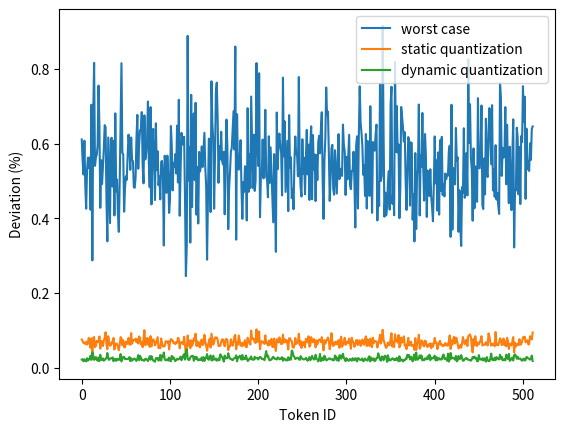
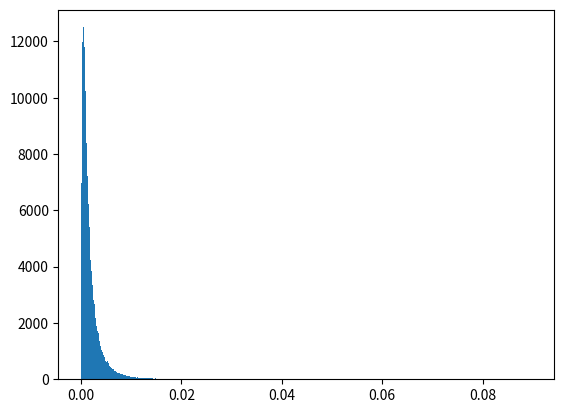

Generate these figures, in order, with matplotlib:
import numpy as np
import matplotlib.pyplot as plt

fig1, ax1 = plt.subplots()
fig2, ax2 = plt.subplots()

SOFTMAX_QUANT_SCALE = 127

SEQLEN = 512
HEAD_DIM = 64

f_q = np.random.randn(SEQLEN, HEAD_DIM)
f_k = np.random.randn(SEQLEN, HEAD_DIM)
f_v = np.random.randn(SEQLEN, HEAD_DIM)

# GEMM1
f_s = np.matmul(f_q, np.transpose(f_k), dtype = np.float32) / np.sqrt(HEAD_DIM)
f_p = np.zeros_like(f_s)

# Softmax
for row in range(SEQLEN):
    row_max = np.max(f_s[row])  # scalar
    row_exp = np.exp(f_s[row] - row_max)  # vector
    row_exp_sum = np.sum(row_exp) # scalar
    f_p[row] = row_exp/row_exp_sum

ax2.hist(f_p.flatten(),1000)
# GEMM2
f_o_ref = np.matmul(f_p, f_v, dtype = np.float32)  # Ground truth

def quantize_to_int8(tensor, clip_max, quant_range = 127):
    scale = quant_range / clip_max
    min_bound = - quant_range
    max_bound = quant_range
    outputs = np.clip((tensor.astype(np.float32) * scale).round(), min_bound, max_bound)
    quant_tensor = outputs.astype(np.int8)
    return quant_tensor

def quantize_to_uint8(tensor, clip_max, quant_range = 255):  #
    scale = quant_range / clip_max
    max_bound = quant_range
    outputs = np.clip((tensor.astype(np.float32) * scale).round(), 0, max_bound)
    quant_tensor = outputs.astype(np.uint8)
    return quant_tensor

# input quant arguments
q_amax = np.abs(f_q).max()
k_amax = np.abs(f_k).max()
v_amax = np.abs(f_v).max()
p_amax_ref = np.abs(f_p).max()  # potential
o_amax = np.abs(f_o_ref).max()

i8_q = quantize_to_int8(f_q, q_amax)
i8_k = quantize_to_int8(f_k, k_amax)
i8_v = quantize_to_int8(f_v, v_amax)

# C1 GEMM1
i32_s = np.matmul(i8_q, np.transpose(i8_k), dtype = np.int32)
f_s = (i32_s * q_amax/127 * k_amax/127) / np.sqrt(HEAD_DIM)
f_p = np.zeros_like(f_s, dtype=np.float32)

# C1 Softmax
p_amax = 1
for row in range(SEQLEN):
    row_max = np.max(f_s[row])  # scalar
    row_exp = np.exp(f_s[row] - row_max)  # vector
    row_exp_sum = np.sum(row_exp) # scalar
    f_p[row] = row_exp/row_exp_sum

i8_p = quantize_to_uint8(f_p, p_amax, SOFTMAX_QUANT_SCALE)
# C1 GEMM2
i32_o = np.matmul(i8_p, i8_v, dtype = np.int32)  # int8 result for case 1
f_o1 = i32_o * p_amax/SOFTMAX_QUANT_SCALE * v_amax/127

f_o1_diff_row_abs = np.linalg.norm(f_o1-f_o_ref, ord=2, axis=1)/ np.linalg.norm(f_o_ref, ord=2, axis=1)
ax1.plot(np.arange(SEQLEN),f_o1_diff_row_abs)


# C2 GEMM1
i32_s = np.matmul(i8_q, np.transpose(i8_k), dtype = np.int32)
f_s = (i32_s * q_amax/127 * k_amax/127) / np.sqrt(HEAD_DIM)
f_p = np.zeros_like(f_s, dtype=np.float32)

# C2 Softmax
p_amax = p_amax_ref
for row in range(SEQLEN):
    row_max = np.max(f_s[row])  # scalar
    row_exp = np.exp(f_s[row] - row_max)  # vector
    row_exp_sum = np.sum(row_exp) # scalar
    f_p[row] = row_exp/row_exp_sum

i8_p = quantize_to_uint8(f_p, p_amax, SOFTMAX_QUANT_SCALE)
# C2 GEMM2
i32_o = np.matmul(i8_p, i8_v, dtype = np.int32)  # int8 result for case 1
f_o2 = i32_o * p_amax/SOFTMAX_QUANT_SCALE * v_amax/127

f_o2_diff_row_abs = np.linalg.norm(f_o2-f_o_ref, ord=2, axis=1)/ np.linalg.norm(f_o_ref, ord=2, axis=1)
ax1.plot(np.arange(SEQLEN),f_o2_diff_row_abs)

# C3 GEMM1
i32_s = np.matmul(i8_q, np.transpose(i8_k), dtype = np.int32)
f_s = (i32_s * q_amax/127 * k_amax/127) / np.sqrt(HEAD_DIM)
f_p = np.zeros_like(f_s, dtype=np.float32)

# C3 Softmax
ui8_p = np.zeros_like(f_p, dtype=np.uint8)
p_amax = np.zeros(SEQLEN, dtype=np.float32)
for row in range(SEQLEN):
    row_max = np.max(f_s[row])  # scalar
    row_exp = np.exp(f_s[row] - row_max)  # vector
    row_exp_sum = np.sum(row_exp) # scalar
    f_p[row] = row_exp/row_exp_sum
    p_amax[row] = np.max(f_p[row])
    ui8_p[row] = quantize_to_uint8(f_p[row], p_amax[row], SOFTMAX_QUANT_SCALE)

# C3 GEMM2
i32_o = np.matmul(ui8_p, i8_v, dtype = np.int32)  # int8 result for case 1
f_o3 = np.matmul(np.diag(p_amax/SOFTMAX_QUANT_SCALE), i32_o) * v_amax/127

f_o3_diff_row_abs = np.linalg.norm(f_o3-f_o_ref, ord=2, axis=1)/ np.linalg.norm(f_o_ref, ord=2, axis=1)
ax1.plot(np.arange(SEQLEN),f_o3_diff_row_abs)


ax1.set_ylabel("Deviation (%)")
ax1.set_xlabel("Token ID")
ax1.legend(["worst case", "static quantization", "dynamic quantization"])
plt.show()
